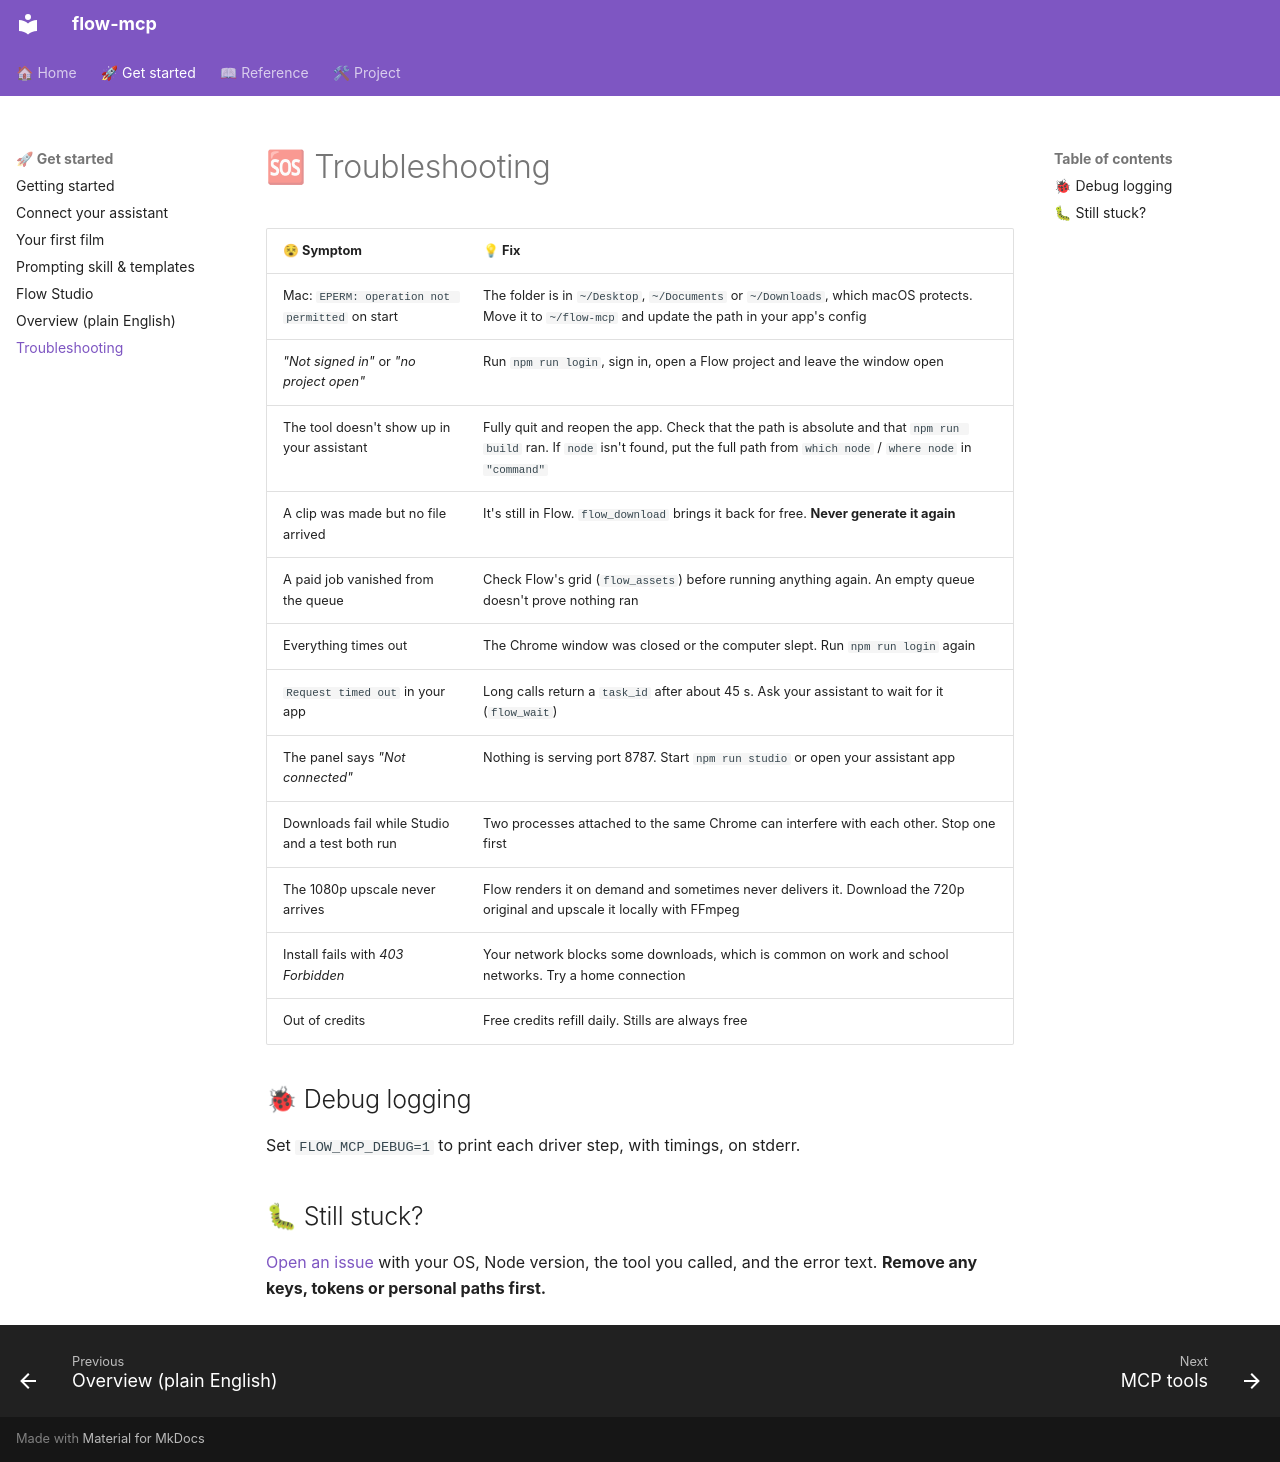

repository: judggernaut/google-flow-mcp · page: troubleshooting/index.html · generator: mkdocs

# 🆘 Troubleshooting

| 😵 Symptom | 💡 Fix |
|---|---|
| Mac: `EPERM: operation not permitted` on start | The folder is in `~/Desktop`, `~/Documents` or `~/Downloads`, which macOS protects. Move it to `~/flow-mcp` and update the path in your app's config |
| *"Not signed in"* or *"no project open"* | Run `npm run login`, sign in, open a Flow project and leave the window open |
| The tool doesn't show up in your assistant | Fully quit and reopen the app. Check that the path is absolute and that `npm run build` ran. If `node` isn't found, put the full path from `which node` / `where node` in `"command"` |
| A clip was made but no file arrived | It's still in Flow. `flow_download` brings it back for free. **Never generate it again** |
| A paid job vanished from the queue | Check Flow's grid (`flow_assets`) before running anything again. An empty queue doesn't prove nothing ran |
| Everything times out | The Chrome window was closed or the computer slept. Run `npm run login` again |
| `Request timed out` in your app | Long calls return a `task_id` after about 45 s. Ask your assistant to wait for it (`flow_wait`) |
| The panel says *"Not connected"* | Nothing is serving port 8787. Start `npm run studio` or open your assistant app |
| Downloads fail while Studio and a test both run | Two processes attached to the same Chrome can interfere with each other. Stop one first |
| The 1080p upscale never arrives | Flow renders it on demand and sometimes never delivers it. Download the 720p original and upscale it locally with FFmpeg |
| Install fails with *403 Forbidden* | Your network blocks some downloads, which is common on work and school networks. Try a home connection |
| Out of credits | Free credits refill daily. Stills are always free |

## 🐞 Debug logging

Set `FLOW_MCP_DEBUG=1` to print each driver step, with timings, on stderr.

## 🐛 Still stuck?

[Open an issue](https://github.com/judggernaut/google-flow-mcp/issues/new) with your OS, Node version, the
tool you called, and the error text. **Remove any keys, tokens or personal paths first.**
